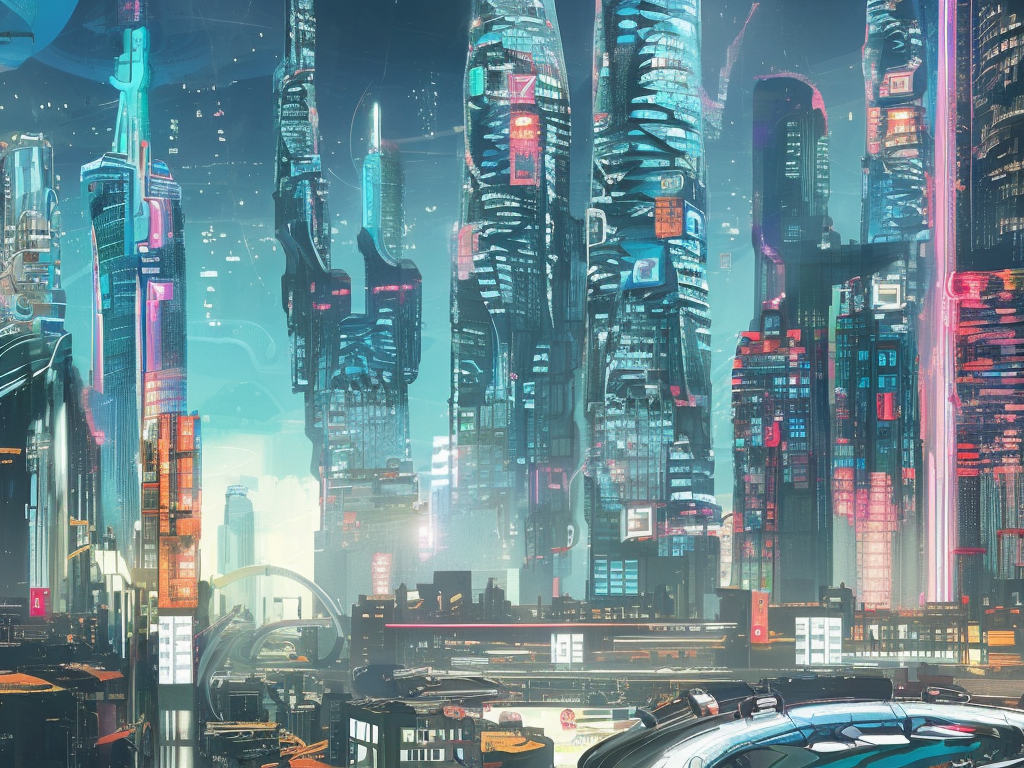
Generation parameters embedded in this image by AUTOMATIC1111 Stable Diffusion web UI or a fork of it (Forge, ...) (PNG 'parameters' text chunk):
A bustling cityscape in the year 2077, with towering skyscrapers and neon lights glowing in the night sky. The streets are crowded with people and self-driving cars, and holographic advertisements flash in the air. In the distance, a massive megacorporation's headquarters rises above the skyline, its spires and towers adorned with advanced technology. The overall mood of the painting is one of high-tech advancement and futuristic urbanization.
Steps: 50, Sampler: DPM2 a Karras, CFG scale: 7, Seed: 2801336470, Size: 1024x768, Model hash: 4bdfc29c